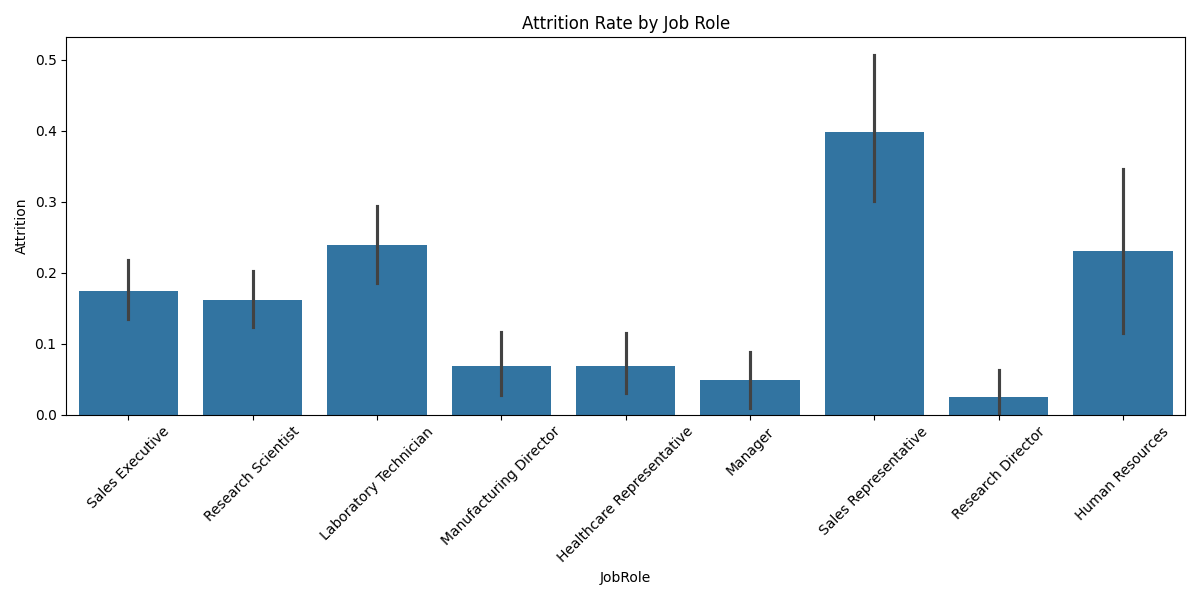

The file beside this chart, header and first rows:
JobRole, Attrition
Sales Representative, 0.3976
Laboratory Technician, 0.2394
Human Resources, 0.2308
Sales Executive, 0.1748
Research Scientist, 0.161
Manufacturing Director, 0.06897
Healthcare Representative, 0.0687
Manager, 0.04902
Research Director, 0.025
